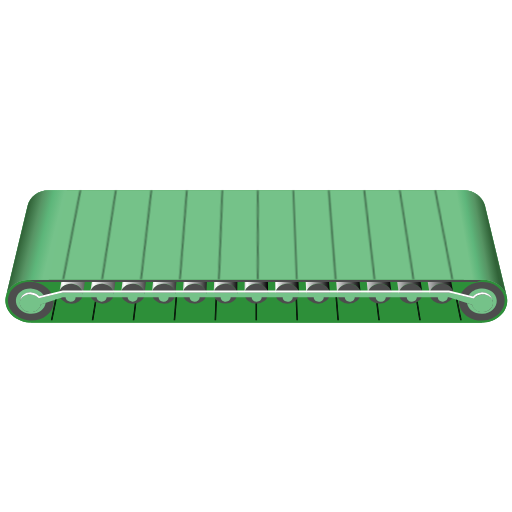
t = 0.00 s
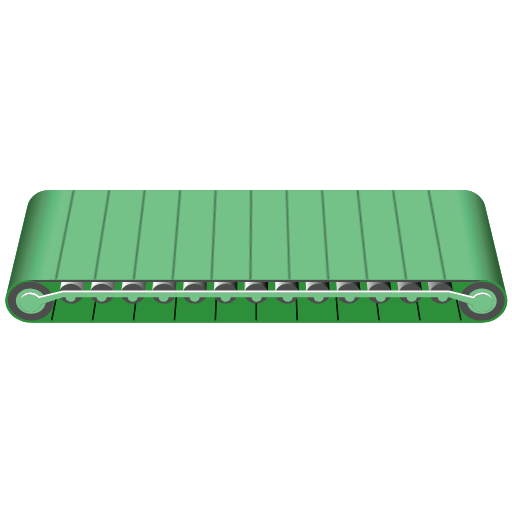
t = 0.09 s
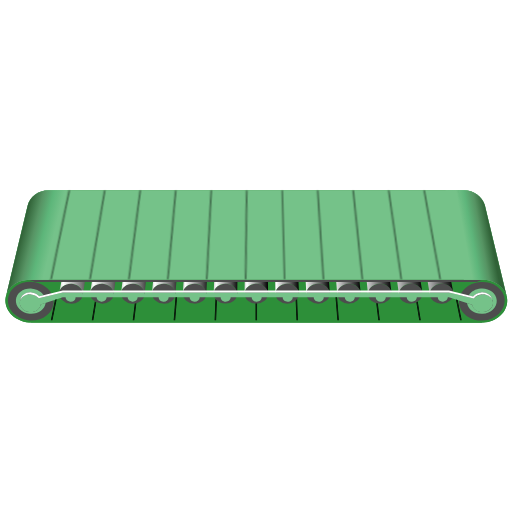
t = 0.16 s
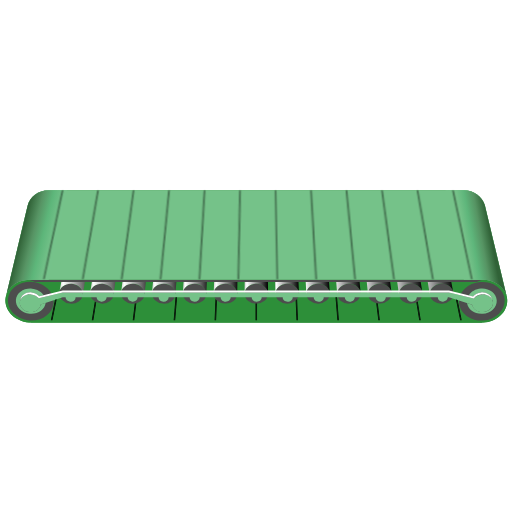
t = 0.25 s
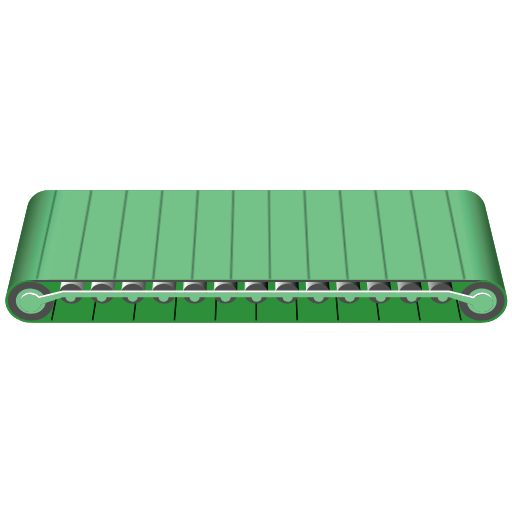
t = 0.34 s
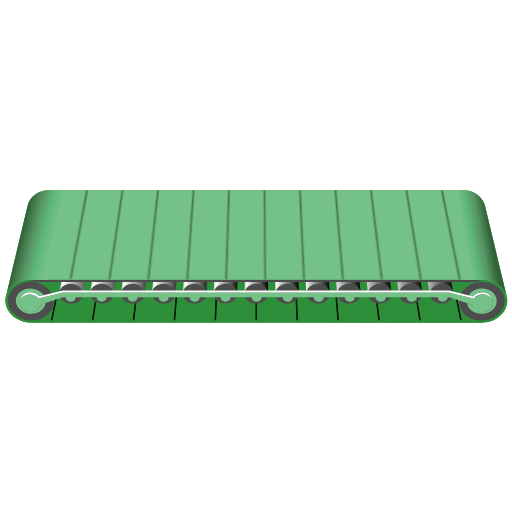
t = 0.41 s

The animated SVG that drew these frames (rendered in a browser with its animation timeline set to each time). Animation: 1 CSS @keyframes rule; one cycle of 0.50 s, repeats indefinitely.

<?xml version="1.0" encoding="UTF-8" standalone="no"?>
<svg
   version="1.1"
   id="Layer_1"
   x="0px"
   y="0px"
   viewBox="0 0 100 100"
   xml:space="preserve"
   sodipodi:docname="conveyor3_green_anim_rev.svg"
   inkscape:version="1.4.4 (dcaf3e7, 2026-05-05)"
   xmlns:inkscape="http://www.inkscape.org/namespaces/inkscape"
   xmlns:sodipodi="http://sodipodi.sourceforge.net/DTD/sodipodi-0.dtd"
   xmlns="http://www.w3.org/2000/svg"
   xmlns:svg="http://www.w3.org/2000/svg"><defs
   id="defs113" /><sodipodi:namedview
   id="namedview113"
   pagecolor="#505050"
   bordercolor="#ffffff"
   borderopacity="1"
   inkscape:showpageshadow="0"
   inkscape:pageopacity="0"
   inkscape:pagecheckerboard="1"
   inkscape:deskcolor="#505050"
   inkscape:zoom="4"
   inkscape:cx="71.124999"
   inkscape:cy="78.874999"
   inkscape:window-width="1920"
   inkscape:window-height="1009"
   inkscape:window-x="-8"
   inkscape:window-y="-4"
   inkscape:window-maximized="1"
   inkscape:current-layer="g113" />
<style
   type="text/css"
   id="style1">
/* ===========================================================================
   COME FUNZIONA L'ANIMAZIONE DEL NASTRO
   Le linee del tappeto non sono parallele: sono in prospettiva e convergono
   tutte in un unico PUNTO DI FUGA  V = (51.2926, 8.751).
   Percio' far avanzare il nastro NON e' una traslazione, ma un TAGLIO (skewX)
   attorno a V:
     - V resta fermo;
     - il bordo in basso trasla di esattamente un passo (7.3186);
     - di conseguenza ogni linea assume l'inclinazione ESATTA della successiva.
   Dopo un passo il disegno e' identico a quello iniziale, quindi il ciclo
   riparte senza scatti.
   Gli angoli 3.31 / 6.60 / 9.84 sono gli atan() di 1/4, 1/2, 3/4 del passo:
   servono a rendere la velocita' costante (senza, rallenterebbe a meta' passo).
   VELOCITA': un passo ogni 0.5s -&gt; cambiare solo &quot;0.5s&quot;.
   NB: l'animazione e' su #linee-anim (gruppo interno) e NON su #linee-scroll,
   perche' una transform CSS sostituirebbe quella scritta nell'attributo.
   =========================================================================== */
#linee-anim { animation: nastro-scorri 0.5s linear infinite reverse; }
@keyframes nastro-scorri {
  0%   { transform: translate(51.2926px,8.751px) skewX(0deg)       translate(-51.2926px,-8.751px); }
  25%  { transform: translate(51.2926px,8.751px) skewX(3.3095deg)  translate(-51.2926px,-8.751px); }
  50%  { transform: translate(51.2926px,8.751px) skewX(6.5970deg)  translate(-51.2926px,-8.751px); }
  75%  { transform: translate(51.2926px,8.751px) skewX(9.8415deg)  translate(-51.2926px,-8.751px); }
  100% { transform: translate(51.2926px,8.751px) skewX(13.0236deg) translate(-51.2926px,-8.751px); }
}
</style><desc
   id="desc1">Copyright Opto 22</desc> 
<g
   id="g113">
<g
   id="shape">
	<path
   fill="#2d8f39"
   d="M5.638,62.999C2.905,62.75,0.86,60.68,1.07,58.376c0.026-0.288,0.086-0.566,0.177-0.832l4.133-17.323   c0.393-1.753,2.095-3.071,4.134-3.071h81.039c1.981,0,3.647,1.229,4.131,2.896l4.285,17.849c0.045,0.188,0.075,0.381,0.089,0.578   c0.165,2.308-1.921,4.338-4.658,4.533c-0.119,0.009-0.238,0.013-0.356,0.015L5.638,62.999z"
   id="path1" />
	<path
   fill="#2d8f39"
   d="M6.298,63.023c-0.217,0.004-0.437-0.003-0.659-0.023C2.905,62.75,0.86,60.68,1.07,58.376   c0.026-0.288,0.086-0.566,0.177-0.832c0.571-1.673,2.349-2.851,4.442-2.912l88.525,0c2.327-0.005,4.3,1.364,4.754,3.262   c0.045,0.188,0.075,0.381,0.089,0.578c0.165,2.308-1.921,4.338-4.658,4.533c-0.119,0.009-0.238,0.013-0.356,0.015L6.298,63.023z"
   id="path2" />
</g>
<g
   id="dark">
	<path
   d="M10.472,59.233c-0.189,2.074-2.336,3.574-4.796,3.349c-2.46-0.224-4.301-2.087-4.112-4.161   c0.024-0.259,0.078-0.51,0.159-0.749c0.571-1.673,2.484-2.797,4.637-2.601C8.82,55.296,10.661,57.159,10.472,59.233z"
   fill="#4d4d4d"
   id="path3" />
	<ellipse
   transform="matrix(0.9975 -0.0712 0.0712 0.9975 -3.9503 6.8504)"
   cx="94.1"
   cy="58.827"
   rx="4.472"
   ry="3.771"
   fill="#4d4d4d"
   id="ellipse3" />
	<g
   fill="#4d4d4d"
   id="g16">
		<ellipse
   transform="matrix(0.9959 0.0907 -0.0907 0.9959 5.2621 -1.0225)"
   cx="13.878"
   cy="57.365"
   rx="2.304"
   ry="1.943"
   fill="#4d4d4d"
   id="ellipse4" />
		<ellipse
   transform="matrix(0.997 0.0773 -0.0773 0.997 4.4947 -1.3675)"
   cx="19.908"
   cy="57.365"
   rx="2.302"
   ry="1.941"
   fill="#4d4d4d"
   id="ellipse5" />
		<ellipse
   transform="matrix(0.998 0.0639 -0.0639 0.998 3.7162 -1.5393)"
   cx="25.938"
   cy="57.365"
   rx="2.3"
   ry="1.939"
   fill="#4d4d4d"
   id="ellipse6" />
		<ellipse
   transform="matrix(0.9987 0.0504 -0.0504 0.9987 2.9301 -1.5374)"
   cx="31.969"
   cy="57.365"
   rx="2.299"
   ry="1.938"
   fill="#4d4d4d"
   id="ellipse7" />
		<ellipse
   transform="matrix(0.9993 0.0369 -0.0369 0.9993 2.1402 -1.3616)"
   cx="37.999"
   cy="57.365"
   rx="2.298"
   ry="1.937"
   fill="#4d4d4d"
   id="ellipse8" />
		<ellipse
   transform="matrix(0.9997 0.0233 -0.0233 0.9997 1.3503 -1.0116)"
   cx="44.029"
   cy="57.365"
   rx="2.297"
   ry="1.937"
   fill="#4d4d4d"
   id="ellipse9" />
		<ellipse
   transform="matrix(1 0.0098 -0.0098 1 0.5641 -0.4874)"
   cx="50.059"
   cy="57.365"
   rx="2.297"
   ry="1.937"
   fill="#4d4d4d"
   id="ellipse10" />
		<ellipse
   transform="matrix(1 -0.0037 0.0037 1 -0.2146 0.2106)"
   cx="56.09"
   cy="57.365"
   rx="2.297"
   ry="1.937"
   fill="#4d4d4d"
   id="ellipse11" />
		<ellipse
   transform="matrix(0.9999 -0.0173 0.0173 0.9999 -0.9821 1.0821)"
   cx="62.12"
   cy="57.365"
   rx="2.298"
   ry="1.937"
   fill="#4d4d4d"
   id="ellipse12" />
		<ellipse
   transform="matrix(0.9995 -0.0308 0.0308 0.9995 -1.7346 2.1264)"
   cx="68.15"
   cy="57.365"
   rx="2.299"
   ry="1.938"
   fill="#4d4d4d"
   id="ellipse13" />
		<ellipse
   transform="matrix(0.999 -0.0443 0.0443 0.999 -2.4686 3.3427)"
   cx="74.181"
   cy="57.365"
   rx="2.3"
   ry="1.939"
   fill="#4d4d4d"
   id="ellipse14" />
		<ellipse
   transform="matrix(0.9983 -0.0578 0.0578 0.9983 -3.1803 4.73)"
   cx="80.211"
   cy="57.365"
   rx="2.302"
   ry="1.941"
   fill="#4d4d4d"
   id="ellipse15" />
		<ellipse
   transform="matrix(0.9975 -0.0712 0.0712 0.9975 -3.8662 6.2871)"
   cx="86.241"
   cy="57.365"
   rx="2.304"
   ry="1.943"
   fill="#4d4d4d"
   id="ellipse16" />
	</g>
	<polygon
   fill="#4d4d4d"
   points="6.847,55.076 93.093,55.076 94.214,54.633 5.689,54.632  "
   id="polygon16" />
</g>
<g
   id="light">
	<path
   fill="#75c289"
   d="M5.379,40.221c0.393-1.753,2.095-3.071,4.134-3.071h81.039c1.981,0,3.647,1.229,4.131,2.896l4.285,17.849   c-0.454-1.898-2.427-3.267-4.754-3.262l-88.525,0c-2.093,0.061-3.871,1.239-4.442,2.912L5.379,40.221z"
   id="path16" />
	<path
   fill="#75c289"
   d="M93.925,56.369c-1.037,0.074-1.909,0.599-2.377,1.324l0.858,0.207c0.344-0.438,0.911-0.746,1.572-0.793   c1.041-0.074,1.946,0.522,2.131,1.363c0.099,0.184,0.163,0.386,0.179,0.602c0.068,0.95-0.791,1.786-1.918,1.866   c-1.037,0.074-1.937-0.518-2.127-1.354c-0.015-0.027-0.027-0.056-0.04-0.084l-0.988-0.315c0.186,1.279,1.513,2.211,3.062,2.1   c1.61-0.115,2.837-1.309,2.74-2.666S95.535,56.254,93.925,56.369z"
   id="path17" />
	<path
   fill="#75c289"
   d="M7.951,59.449c-0.114,0.924-1.081,1.586-2.187,1.486c-1.125-0.103-1.968-0.955-1.881-1.904   c0.013-0.144,0.049-0.28,0.101-0.41c0.099-0.938,1.074-1.614,2.191-1.512c0.627,0.057,1.166,0.348,1.506,0.758l0.863-0.208   c-0.466-0.692-1.305-1.195-2.302-1.286c-1.608-0.146-3.011,0.834-3.135,2.189c-0.123,1.355,1.08,2.573,2.687,2.72   c1.589,0.145,2.974-0.813,3.125-2.144L7.951,59.449z"
   id="path18" />
	<path
   fill="#75c289"
   d="M96.288,59.071c-0.068-0.95-1.037-1.656-2.164-1.575c-0.661,0.047-1.228,0.355-1.572,0.793l-4.867-1.138   H12.266l-4.683,1.106c-0.34-0.41-0.878-0.701-1.506-0.758c-1.125-0.103-2.108,0.584-2.194,1.532   c-0.086,0.949,0.756,1.801,1.881,1.904c1.107,0.101,2.073-0.561,2.187-1.486l4.315-1.389h0.54   c-0.007,0.432,0.381,0.811,0.899,0.858c0.539,0.049,1.009-0.279,1.05-0.733c0.004-0.042,0-0.084-0.004-0.125h4.113   c-0.009,0.438,0.387,0.818,0.91,0.859c0.539,0.042,1.004-0.293,1.039-0.747c0.003-0.038-0.002-0.075-0.005-0.112h4.114   c-0.012,0.443,0.393,0.825,0.922,0.859c0.539,0.034,0.999-0.306,1.028-0.76c0.002-0.033-0.003-0.066-0.005-0.099h4.114   c-0.014,0.449,0.4,0.832,0.933,0.859c0.539,0.027,0.994-0.319,1.017-0.773c0.001-0.029-0.004-0.057-0.006-0.085h4.113c0,0,0,0,0,0   c-0.017,0.454,0.407,0.839,0.946,0.859c0.539,0.02,0.989-0.332,1.006-0.787c0.001-0.025-0.004-0.048-0.006-0.072H43.1   c0,0.005-0.002,0.009-0.002,0.013c-0.011,0.454,0.418,0.833,0.957,0.846c0.539,0.013,0.985-0.346,0.995-0.8   c0-0.02-0.004-0.039-0.006-0.059h4.116c0,0.009-0.003,0.017-0.003,0.027c-0.004,0.455,0.429,0.827,0.968,0.833   c0.539,0.005,0.98-0.359,0.984-0.813c0-0.016-0.004-0.03-0.005-0.046h4.116c-0.001,0.013-0.005,0.026-0.005,0.04   c0.002,0.455,0.44,0.821,0.979,0.819c0.539-0.002,0.975-0.372,0.973-0.827c0-0.011-0.003-0.021-0.004-0.032h4.116   c-0.001,0.018-0.006,0.035-0.005,0.053c0.008,0.455,0.451,0.816,0.991,0.806c0.539-0.009,0.97-0.385,0.962-0.84   c0-0.007-0.002-0.013-0.003-0.019h4.114c-0.001,0.022-0.007,0.044-0.006,0.066c0.014,0.455,0.463,0.81,1.002,0.793   s0.965-0.399,0.951-0.853c0-0.002-0.001-0.004-0.001-0.006h4.112c-0.002,0.027-0.007,0.052-0.006,0.079   c0.02,0.455,0.474,0.804,1.013,0.78c0.536-0.024,0.955-0.408,0.94-0.86h4.112c-0.002,0.031-0.007,0.061-0.006,0.093   c0.026,0.455,0.485,0.798,1.024,0.767c0.531-0.031,0.941-0.414,0.928-0.86h4.111c-0.003,0.035-0.008,0.07-0.005,0.106   c0.032,0.455,0.496,0.792,1.036,0.754c0.526-0.038,0.927-0.419,0.916-0.86h0.225l4.54,1.447c0.151,0.876,1.076,1.507,2.145,1.43   C95.497,60.857,96.355,60.021,96.288,59.071z"
   id="path19" />
</g>
<g
   id="linear">
	<linearGradient
   class="linear"
   id="SVGID_1_"
   gradientUnits="userSpaceOnUse"
   x1="11.5828"
   y1="56.324902"
   x2="19.0765"
   y2="56.324902">
		
		
		
		
		
		
		
		
		
		
	<stop
   offset="0"
   stop-color="#ccc"
   id="stop19" /><stop
   offset="0.1"
   stop-color="#fff"
   id="stop20" /><stop
   offset="1"
   stop-color="#000"
   id="stop21" /></linearGradient>
	<path
   class="linear"
   fill="url(#SVGID_1_)"
   d="m 11.583,57.156 c 0.097,-1.069 1.204,-1.841 2.471,-1.726 1.267,0.115 2.216,1.075 2.119,2.144 l 0.406,-2.499 h -4.611 z"
   id="path21"
   style="fill:url(#SVGID_1_)" />
	<linearGradient
   class="linear"
   id="SVGID_2_"
   gradientUnits="userSpaceOnUse"
   x1="17.6127"
   y1="56.309399"
   x2="24.5898"
   y2="56.309399">
		
		
		
		
		
		
		
		
		
		
	<stop
   offset="0"
   stop-color="#ccc"
   id="stop22" /><stop
   offset="0.1"
   stop-color="#fff"
   id="stop23" /><stop
   offset="1"
   stop-color="#000"
   id="stop24" /></linearGradient>
	<path
   class="linear"
   fill="url(#SVGID_2_)"
   d="m 17.613,57.187 c 0.083,-1.069 1.178,-1.855 2.445,-1.757 1.268,0.098 2.228,1.044 2.145,2.113 l 0.329,-2.468 h -4.591 z"
   id="path24"
   style="fill:url(#SVGID_2_)" />
	<linearGradient
   class="linear"
   id="SVGID_3_"
   gradientUnits="userSpaceOnUse"
   x1="23.642799"
   y1="56.2938"
   x2="30.1033"
   y2="56.2938">
		
		
		
		
		
		
		
		
		
		
	<stop
   offset="0"
   stop-color="#ccc"
   id="stop25" /><stop
   offset="0.1"
   stop-color="#fff"
   id="stop26" /><stop
   offset="1"
   stop-color="#000"
   id="stop27" /></linearGradient>
	<path
   class="linear"
   fill="url(#SVGID_3_)"
   d="m 23.643,57.218 c 0.068,-1.069 1.152,-1.87 2.419,-1.789 1.268,0.081 2.24,1.013 2.172,2.082 l 0.255,-2.437 h -4.574 z"
   id="path27"
   style="fill:url(#SVGID_3_)" />
	<linearGradient
   class="linear"
   id="SVGID_4_"
   gradientUnits="userSpaceOnUse"
   x1="29.672701"
   y1="56.278301"
   x2="35.617001"
   y2="56.278301">
		
		
		
		
		
		
		
		
		
		
	<stop
   offset="0"
   stop-color="#ccc"
   id="stop28" /><stop
   offset="0.1"
   stop-color="#fff"
   id="stop29" /><stop
   offset="1"
   stop-color="#000"
   id="stop30" /></linearGradient>
	<path
   class="linear"
   fill="url(#SVGID_4_)"
   d="m 29.673,57.249 c 0.054,-1.069 1.125,-1.884 2.393,-1.82 1.268,0.064 2.252,0.982 2.198,2.051 l 0.182,-2.405 h -4.561 z"
   id="path30"
   style="fill:url(#SVGID_4_)" />
	<linearGradient
   class="linear"
   id="SVGID_5_"
   gradientUnits="userSpaceOnUse"
   x1="35.702702"
   y1="56.262699"
   x2="41.131001"
   y2="56.262699">
		
		
		
		
		
		
		
		
		
		
	<stop
   offset="0"
   stop-color="#ccc"
   id="stop31" /><stop
   offset="0.1"
   stop-color="#fff"
   id="stop32" /><stop
   offset="1"
   stop-color="#000"
   id="stop33" /></linearGradient>
	<path
   class="linear"
   fill="url(#SVGID_5_)"
   d="m 35.703,57.28 c 0.039,-1.069 1.099,-1.898 2.368,-1.851 1.268,0.047 2.264,0.951 2.225,2.021 l 0.111,-2.374 h -4.552 z"
   id="path33"
   style="fill:url(#SVGID_5_)" />
	<linearGradient
   class="linear"
   id="SVGID_6_"
   gradientUnits="userSpaceOnUse"
   x1="41.7327"
   y1="56.2472"
   x2="46.645401"
   y2="56.2472">
		
		
		
		
		
		
		
		
		
		
	<stop
   offset="0"
   stop-color="#ccc"
   id="stop34" /><stop
   offset="0.1"
   stop-color="#fff"
   id="stop35" /><stop
   offset="1"
   stop-color="#000"
   id="stop36" /></linearGradient>
	<path
   class="linear"
   fill="url(#SVGID_6_)"
   d="m 41.733,57.312 c 0.025,-1.069 1.073,-1.912 2.342,-1.883 1.269,0.029 2.276,0.92 2.251,1.99 l 0.042,-2.343 h -4.546 z"
   id="path36"
   style="fill:url(#SVGID_6_)" />
	<linearGradient
   class="linear"
   id="SVGID_7_"
   gradientUnits="userSpaceOnUse"
   x1="47.762699"
   y1="56.231602"
   x2="52.3563"
   y2="56.231602">
		
		
		
		
		
		
		
		
		
		
	<stop
   offset="0"
   stop-color="#ccc"
   id="stop37" /><stop
   offset="0.1"
   stop-color="#fff"
   id="stop38" /><stop
   offset="1"
   stop-color="#000"
   id="stop39" /></linearGradient>
	<path
   class="linear"
   fill="url(#SVGID_7_)"
   d="m 47.763,57.343 c 0.01,-1.07 1.047,-1.926 2.316,-1.914 1.268,0.012 2.288,0.889 2.278,1.959 l -0.025,-2.312 h -4.543 z"
   id="path39"
   style="fill:url(#SVGID_7_)" />
	<linearGradient
   class="linear"
   id="SVGID_8_"
   gradientUnits="userSpaceOnUse"
   x1="53.473499"
   y1="56.224701"
   x2="58.386799"
   y2="56.224701">
		
		
		
		
		
		
		
		
		
		
	<stop
   offset="0"
   stop-color="#ccc"
   id="stop40" /><stop
   offset="0.1"
   stop-color="#fff"
   id="stop41" /><stop
   offset="1"
   stop-color="#000"
   id="stop42" /></linearGradient>
	<path
   class="linear"
   fill="url(#SVGID_8_)"
   d="m 53.793,57.374 c -0.004,-1.07 1.021,-1.941 2.29,-1.945 1.269,-0.004 2.3,0.858 2.304,1.928 l -0.091,-2.281 h -4.544 z"
   id="path42"
   style="fill:url(#SVGID_8_)" />
	<linearGradient
   class="linear"
   id="SVGID_9_"
   gradientUnits="userSpaceOnUse"
   x1="58.987701"
   y1="56.2402"
   x2="64.417397"
   y2="56.2402">
		
		
		
		
		
		
		
		
		
		
	<stop
   offset="0"
   stop-color="#ccc"
   id="stop43" /><stop
   offset="0.1"
   stop-color="#fff"
   id="stop44" /><stop
   offset="1"
   stop-color="#000"
   id="stop45" /></linearGradient>
	<path
   class="linear"
   fill="url(#SVGID_9_)"
   d="m 59.823,57.405 c -0.018,-1.07 0.995,-1.955 2.264,-1.977 1.269,-0.022 2.312,0.828 2.331,1.897 l -0.155,-2.25 h -4.549 z"
   id="path45"
   style="fill:url(#SVGID_9_)" />
	<linearGradient
   class="linear"
   id="SVGID_10_"
   gradientUnits="userSpaceOnUse"
   x1="64.501503"
   y1="56.255798"
   x2="70.448097"
   y2="56.255798">
		
		
		
		
		
		
		
		
		
		
	<stop
   offset="0"
   stop-color="#ccc"
   id="stop46" /><stop
   offset="0.1"
   stop-color="#fff"
   id="stop47" /><stop
   offset="1"
   stop-color="#000"
   id="stop48" /></linearGradient>
	<path
   class="linear"
   fill="url(#SVGID_10_)"
   d="m 65.853,57.436 c -0.033,-1.07 0.969,-1.969 2.238,-2.008 1.269,-0.039 2.324,0.797 2.357,1.866 l -0.217,-2.219 h -4.557 z"
   id="path48"
   style="fill:url(#SVGID_10_)" />
	<linearGradient
   class="linear"
   id="SVGID_11_"
   gradientUnits="userSpaceOnUse"
   x1="70.015198"
   y1="56.271301"
   x2="76.4786"
   y2="56.271301">
		
		
		
		
		
		
		
		
		
		
	<stop
   offset="0"
   stop-color="#ccc"
   id="stop49" /><stop
   offset="0.1"
   stop-color="#fff"
   id="stop50" /><stop
   offset="1"
   stop-color="#000"
   id="stop51" /></linearGradient>
	<path
   class="linear"
   fill="url(#SVGID_11_)"
   d="m 71.883,57.467 c -0.047,-1.07 0.943,-1.983 2.212,-2.039 1.269,-0.056 2.336,0.766 2.384,1.836 l -0.277,-2.188 h -4.569 z"
   id="path51"
   style="fill:url(#SVGID_11_)" />
	<linearGradient
   class="linear"
   id="SVGID_12_"
   gradientUnits="userSpaceOnUse"
   x1="75.528503"
   y1="56.2869"
   x2="82.509201"
   y2="56.2869">
		
		
		
		
		
		
		
		
		
		
	<stop
   offset="0"
   stop-color="#ccc"
   id="stop52" /><stop
   offset="0.1"
   stop-color="#fff"
   id="stop53" /><stop
   offset="1"
   stop-color="#000"
   id="stop54" /></linearGradient>
	<path
   class="linear"
   fill="url(#SVGID_12_)"
   d="m 77.913,57.498 c -0.062,-1.07 0.917,-1.997 2.186,-2.071 1.269,-0.074 2.349,0.735 2.41,1.805 l -0.336,-2.157 h -4.584 z"
   id="path54"
   style="fill:url(#SVGID_12_)" />
	<linearGradient
   class="linear"
   id="SVGID_13_"
   gradientUnits="userSpaceOnUse"
   x1="81.041496"
   y1="56.302399"
   x2="88.539902"
   y2="56.302399">
		
		
		
		
		
		
		
		
		
		
	<stop
   offset="0"
   stop-color="#ccc"
   id="stop55" /><stop
   offset="0.1"
   stop-color="#fff"
   id="stop56" /><stop
   offset="1"
   stop-color="#000"
   id="stop57" /></linearGradient>
	<path
   class="linear"
   fill="url(#SVGID_13_)"
   d="m 83.544,55.076 0.398,2.454 c -0.076,-1.07 0.891,-2.011 2.16,-2.102 1.269,-0.091 2.361,0.704 2.437,1.774 l -0.393,-2.125 h -4.602 z"
   id="path57"
   style="fill:url(#SVGID_13_)" />
	<linearGradient
   class="linear"
   id="SVGID_14_"
   gradientUnits="userSpaceOnUse"
   x1="10"
   y1="48"
   x2="4"
   y2="46.5">
		
		
	<stop
   offset="0"
   stop-color="#ccc"
   id="stop58"
   style="stop-color:#75c28a;stop-opacity:1;" /><stop
   offset="0.33427763"
   stop-color="#ccc"
   id="stop7"
   style="stop-color:#5db67a;stop-opacity:1;" /><stop
   offset="0.6402266"
   stop-color="#ccc"
   id="stop8"
   style="stop-color:#579464;stop-opacity:1;" /><stop
   offset="1"
   stop-color="#000"
   id="stop59"
   style="stop-color:#316338;stop-opacity:1;" /></linearGradient>
	<path
   class="linear"
   fill="url(#SVGID_14_)"
   d="m 9.513,37.149 c -2.039,0 -3.74,1.319 -4.134,3.072 L 1.247,57.544 c 0.571,-1.673 2.349,-2.851 4.442,-2.912 h 3.827 l 3.57,-17.483 z"
   id="path59"
   style="fill:url(#SVGID_14_)" />
	<linearGradient
   class="linear"
   id="SVGID_15_"
   gradientUnits="userSpaceOnUse"
   x1="91"
   y1="47.823502"
   x2="96"
   y2="46.895302">
		
		
	<stop
   offset="0"
   stop-color="#ccc"
   id="stop60"
   style="stop-color:#75c289;stop-opacity:1;" /><stop
   offset="0.29320112"
   stop-color="#ccc"
   id="stop2"
   style="stop-color:#5eb67b;stop-opacity:1;" /><stop
   offset="0.63456094"
   stop-color="#ccc"
   id="stop1"
   style="stop-color:#569463;stop-opacity:1;" /><stop
   offset="1"
   stop-color="#000"
   id="stop61"
   style="stop-color:#306237;stop-opacity:1;" /></linearGradient>
	<path
   class="linear"
   fill="url(#SVGID_15_)"
   d="m 94.683,40.045 c -0.484,-1.667 -2.15,-2.896 -4.131,-2.896 h -3.524 l 3.57,17.483 h 3.616 c 2.327,-0.005 4.3,1.364 4.754,3.262 z"
   id="path61"
   style="fill:url(#SVGID_15_)" />
</g>
<g
   id="shadow">
	
	
	
	
	
	
	
	
	
	
	
	
	
	
	
	
	
	
	
	
	
	
	
	
		<polygon
   fill="#000"
   points="90.029,62.533 90.178,62.533 89.375,58.599 89.215,58.548   "
   id="polygon83" />
		<polygon
   fill="#000"
   points="89.056,58.497 89.88,62.533 90.029,62.533 89.215,58.548   "
   id="polygon84" />
		<polygon
   fill="#000"
   points="65.534,58.06 65.899,62.533 66.046,62.533 65.68,58.06   "
   id="polygon85" />
		<polygon
   fill="#000"
   points="66.046,62.533 66.192,62.533 65.827,58.06 65.68,58.06   "
   id="polygon86" />
		<polygon
   fill="#000"
   points="34.287,58.06 33.922,62.533 34.068,62.533 34.433,58.06   "
   id="polygon87" />
		<polygon
   fill="#000"
   points="34.068,62.533 34.215,62.533 34.58,58.06 34.433,58.06   "
   id="polygon88" />
		<polygon
   fill="#000"
   points="10.085,62.533 10.234,62.533 11.069,58.445 10.909,58.497   "
   id="polygon89" />
		<polygon
   fill="#000"
   points="10.749,58.548 9.936,62.533 10.085,62.533 10.909,58.497   "
   id="polygon90" />
		<path
   fill="#000"
   d="M18.527,58.885l-0.596,3.647h0.148l0.583-3.572C18.618,58.935,18.57,58.913,18.527,58.885z"
   id="path90" />
		<path
   fill="#000"
   d="M18.079,62.533h0.148l0.571-3.497c-0.047-0.023-0.091-0.05-0.136-0.075L18.079,62.533z"
   id="path91" />
		<path
   fill="#000"
   d="M26.325,59.282l-0.398,3.251h0.147l0.402-3.28C26.425,59.262,26.376,59.276,26.325,59.282z"
   id="path92" />
		<path
   fill="#000"
   d="M26.074,62.533h0.147l0.405-3.309c-0.049,0.012-0.1,0.02-0.151,0.029L26.074,62.533z"
   id="path93" />
		<path
   fill="#000"
   d="M42.086,58.381l-0.17,4.152h0.146l0.163-3.994C42.178,58.486,42.127,58.437,42.086,58.381z"
   id="path94" />
		<path
   fill="#000"
   d="M42.063,62.533h0.146l0.157-3.844c-0.052-0.046-0.094-0.1-0.14-0.15L42.063,62.533z"
   id="path95" />
		<path
   fill="#000"
   d="M50.041,59.302c-0.044,0-0.086-0.01-0.13-0.012v3.243h0.146V59.3C50.051,59.3,50.046,59.302,50.041,59.302    z"
   id="path96" />
		<path
   fill="#000"
   d="M50.057,62.533h0.146v-3.243c-0.049,0.002-0.096,0.011-0.146,0.011V62.533z"
   id="path97" />
		<path
   fill="#000"
   d="M57.749,58.698l0.157,3.834h0.146l-0.162-3.979C57.843,58.603,57.799,58.653,57.749,58.698z"
   id="path98" />
		<path
   fill="#000"
   d="M57.889,58.554l0.162,3.979h0.146l-0.169-4.139C57.986,58.45,57.938,58.502,57.889,58.554z"
   id="path99" />
		<path
   fill="#000"
   d="M73.487,59.216l0.406,3.317h0.147l-0.402-3.284C73.587,59.239,73.536,59.229,73.487,59.216z"
   id="path100" />
		<path
   fill="#000"
   d="M73.638,59.249l0.402,3.284h0.147l-0.398-3.252C73.737,59.274,73.689,59.258,73.638,59.249z"
   id="path101" />
		<path
   fill="#000"
   d="M81.316,59.042l0.57,3.491h0.148l-0.582-3.563C81.408,58.995,81.363,59.02,81.316,59.042z"
   id="path102" />
		<path
   fill="#000"
   d="M81.453,58.97l0.582,3.563h0.148l-0.594-3.635C81.547,58.925,81.497,58.945,81.453,58.97z"
   id="path103" />
</g>
<g
   id="hlight">
		<path
   fill="#fff"
   d="M92.339,59.865c0.015,0.034,0.035,0.064,0.053,0.097C92.374,59.929,92.354,59.898,92.339,59.865z"
   id="path104" />
		<path
   fill="#fff"
   d="M92.225,59.507L92.202,59.5c0.013,0.028,0.026,0.057,0.04,0.084c0.007,0.029,0.021,0.055,0.029,0.084    C92.256,59.614,92.234,59.563,92.225,59.507z"
   id="path105" />
		<path
   fill="#fff"
   d="M92.5,60.142c0.022,0.031,0.05,0.058,0.074,0.088C92.549,60.201,92.522,60.173,92.5,60.142z"
   id="path106" />
		<path
   fill="#fff"
   d="M96.225,58.747c0.032,0.104,0.054,0.212,0.062,0.323C96.28,58.959,96.258,58.851,96.225,58.747z"
   id="path107" />
		<path
   fill="#fff"
   d="M6.077,57.498c0.627,0.057,1.166,0.348,1.506,0.758l4.683-1.106h75.419l4.867,1.138    c0.344-0.438,0.911-0.746,1.572-0.793c0.924-0.066,1.733,0.4,2.035,1.093c-0.017-0.039-0.029-0.081-0.05-0.119    c-0.185-0.841-1.09-1.438-2.131-1.363c-0.661,0.047-1.228,0.355-1.572,0.793l-4.72-1.138H12.266l-4.585,1.106    c-0.34-0.41-0.878-0.701-1.506-0.758c-1.117-0.102-2.092,0.574-2.191,1.512c-0.003,0.006-0.002,0.014-0.005,0.02    C4.26,57.903,5.114,57.411,6.077,57.498z"
   id="path108" />
		<path
   fill="#fff"
   d="M93.846,60.911c-0.077-0.011-0.155-0.021-0.229-0.04C93.69,60.89,93.768,60.899,93.846,60.911z"
   id="path109" />
		<path
   fill="#fff"
   d="M93.108,60.665c-0.044-0.024-0.09-0.046-0.132-0.073C93.018,60.62,93.064,60.641,93.108,60.665z"
   id="path110" />
		<path
   fill="#fff"
   d="M92.714,60.386c0.031,0.029,0.067,0.054,0.101,0.082C92.781,60.44,92.745,60.415,92.714,60.386z"
   id="path111" />
		<path
   fill="#fff"
   d="M93.453,60.816c-0.058-0.02-0.118-0.036-0.173-0.06C93.335,60.78,93.394,60.796,93.453,60.816z"
   id="path112" />
		<path
   fill="#fff"
   d="M94.369,60.937c-0.132,0.009-0.261,0.008-0.387-0.004C94.108,60.945,94.238,60.947,94.369,60.937z"
   id="path113" />
</g>
<clipPath
   id="beltClip">
    <!-- SAGOMA DEL TAPPETO: e' un TRAPEZIO (in alto piu' stretto che in basso),
         non un rettangolo. Con il rettangolo le linee comparivano/sparivano
         fuori dal nastro, negli angoli lasciati scoperti alle due estremita'. -->
    <polygon
   id="beltShape"
   points="13.17017,37.59417 86.68067,37.59417 90.00000,40.40006 9.70154,40.39990" />
  </clipPath>
<g
   id="belt-band"
   clip-path="url(#beltClip)"
   transform="matrix(1.070887,0,0,6.2439235,-3.4022527,-197.62151)">
<g
   id="linee-scroll"
   transform="matrix(0.9699391,0,0,1,0.43645495,0)">
<g
   id="linee-anim">
  <!-- Linea di ingresso: il clip la tiene nascosta finche' non entra nel tappeto. -->
  <polygon
   fill="#000000"
   points="5.9314,37.149 5.7324,37.149 1.4476,54.632 1.6466,54.632 "
   id="ZEROTH_LINE_CLIP_1"
   style="opacity:0.427169"
   transform="matrix(0.90707062,0,0,0.16015571,5.8873419,31.642366)"
   inkscape:label="ZEROTH_LINE_CLIP_1" />
  <polygon
   fill="#000000"
   points="5.9314,37.149 1.6466,54.632 1.8456,54.632 6.1304,37.149 "
   id="ZEROTH_LINE_CLIP_2"
   style="opacity:0.427169"
   transform="matrix(0.90707062,0,0,0.16015571,5.8873419,31.642366)"
   inkscape:label="ZEROTH_LINE_CLIP_2" />


  <!-- Linee di ingresso (fuori dal clip): entrano da sinistra mentre
       l'ultima esce a destra, rendendo il ciclo perfettamente continuo. -->
  
  
  
  

	
	
	
	
	
	
	
	
	
	
	
	
	
	
	
	
<polygon
   fill="#000000"
   points="86.63,37.149 90.2,54.633 90.399,54.633 86.829,37.149 "
   id="ELEVENTH_LINE_CLIP_1"
   style="opacity:0.427169"
   transform="matrix(0.90707062,0,0,0.16015571,5.8873419,31.642366)"
   inkscape:label="ELEVENTH_LINE_CLIP_1" /><polygon
   fill="#000000"
   points="90.399,54.633 90.598,54.633 87.028,37.149 86.829,37.149 "
   id="ELEVENTH_LINE_CLIP_2"
   style="opacity:0.427169"
   transform="matrix(0.90707062,0,0,0.16015571,5.8873419,31.642366)"
   inkscape:label="ELEVENTH_LINE_CLIP_2" /><polygon
   fill="#000000"
   points="79.277,37.149 82.133,54.633 82.33,54.633 79.475,37.149 "
   id="TENTH_LINE_CLIP_1"
   style="opacity:0.427169"
   transform="matrix(0.90707062,0,0,0.16015571,5.8873419,31.642366)"
   inkscape:label="TENTH_LINE_CLIP_1" /><polygon
   fill="#000000"
   points="82.33,54.633 82.528,54.633 79.672,37.149 79.475,37.149 "
   id="TENTH_LINE_CLIP_2"
   style="opacity:0.427169"
   transform="matrix(0.90707062,0,0,0.16015571,5.8873419,31.642366)"
   inkscape:label="TENTH_LINE_CLIP_2" /><polygon
   fill="#000000"
   points="71.924,37.149 74.066,54.632 74.262,54.632 72.12,37.149 "
   id="NINETH_LINE_CLIP_1"
   style="opacity:0.427169"
   transform="matrix(0.90707062,0,0,0.16015571,5.8873419,31.642366)"
   inkscape:label="NINETH_LINE_CLIP_1" /><polygon
   fill="#000000"
   points="74.262,54.632 74.458,54.632 72.316,37.149 72.12,37.149 "
   id="NINETH_LINE_CLIP_2"
   style="opacity:0.427169"
   transform="matrix(0.90707062,0,0,0.16015571,5.8873419,31.642366)"
   inkscape:label="NINETH_LINE_CLIP_2" /><polygon
   fill="#000000"
   points="64.57,37.149 65.998,54.632 66.194,54.632 64.766,37.149 "
   id="EIGHTH_LINE_CLIP_1"
   style="opacity:0.427169"
   transform="matrix(0.90707062,0,0,0.16015571,5.8873419,31.642366)"
   inkscape:label="EIGHTH_LINE_CLIP_1" /><polygon
   fill="#000000"
   points="66.194,54.632 66.389,54.632 64.961,37.149 64.766,37.149 "
   id="EIGHTH_LINE_CLIP_2"
   style="opacity:0.427169"
   transform="matrix(0.90707062,0,0,0.16015571,5.8873419,31.642366)"
   inkscape:label="EIGHTH_LINE_CLIP_2" /><polygon
   fill="#000000"
   points="57.216,37.149 57.93,54.632 58.125,54.632 57.411,37.149 "
   id="SEVENTH_LINE_CLIP_1"
   style="opacity:0.427169"
   transform="matrix(0.90707062,0,0,0.16015571,5.8873419,31.642366)"
   inkscape:label="SEVENTH_LINE_CLIP_1" /><polygon
   fill="#000000"
   points="58.125,54.632 58.32,54.632 57.606,37.149 57.411,37.149 "
   id="polygon69-7"
   style="opacity:0.427169"
   transform="matrix(0.90707062,0,0,0.16015571,5.8873419,31.642366)"
   inkscape:label="SEVENTH_LINE_CLIP_2" /><rect
   x="51.115696"
   y="37.592026"
   fill="#000000"
   width="0.1605515"
   height="2.8000023"
   id="rect70-1"
   style="opacity:0.427169;stroke-width:0.381146"
   inkscape:label="SIXTH_LINE_CLIP_1" /><rect
   x="51.292576"
   y="37.592026"
   fill="#000000"
   width="0.1605515"
   height="2.8000023"
   id="SIXTH_LINE_CLIP_2"
   style="opacity:0.427169;stroke-width:0.381146"
   inkscape:label="SIXTH_LINE_CLIP_2" /><polygon
   fill="#000000"
   points="42.508,37.149 41.794,54.632 41.989,54.632 42.703,37.149 "
   id="FIFTH_LINE_CLIP_1"
   style="opacity:0.427169"
   transform="matrix(0.90707062,0,0,0.16015571,5.8873419,31.642366)"
   inkscape:label="FIFTH_LINE_CLIP_1" /><polygon
   fill="#000000"
   points="41.989,54.632 42.184,54.632 42.898,37.149 42.703,37.149 "
   id="FIFTH_LINE_CLIP_2"
   style="opacity:0.427169"
   transform="matrix(0.90707062,0,0,0.16015571,5.8873419,31.642366)"
   inkscape:label="FIFTH_LINE_CLIP_2" /><polygon
   fill="#000000"
   points="35.153,37.149 33.725,54.632 33.92,54.632 35.348,37.149 "
   id="FOURTH_LINE_CLIP_1"
   style="opacity:0.427169"
   transform="matrix(0.90707062,0,0,0.16015571,5.8873419,31.642366)"
   inkscape:label="FOURTH_LINE_CLIP_1" /><polygon
   fill="#000000"
   points="33.92,54.632 34.116,54.632 35.544,37.149 35.348,37.149 "
   id="FOURTH_LINE_CLIP_2"
   style="opacity:0.427169"
   transform="matrix(0.90707062,0,0,0.16015571,5.8873419,31.642366)"
   inkscape:label="FOURTH_LINE_CLIP_2" /><polygon
   fill="#000000"
   points="27.797,37.149 25.655,54.632 25.852,54.632 27.994,37.149 "
   id="THIRD_LINE_CLIP_1"
   style="opacity:0.427169"
   transform="matrix(0.90707062,0,0,0.16015571,5.8873419,31.642366)"
   inkscape:label="THIRD_LINE_CLIP_1" /><polygon
   fill="#000000"
   points="25.852,54.632 26.048,54.632 28.19,37.149 27.994,37.149 "
   id="THIRD_LINE_CLIP_2"
   style="opacity:0.427169"
   transform="matrix(0.90707062,0,0,0.16015571,5.8873419,31.642366)"
   inkscape:label="THIRD_LINE_CLIP_2" /><polygon
   fill="#000000"
   points="20.442,37.149 17.586,54.632 17.784,54.632 20.639,37.149 "
   id="SECOND_LINE_CLIP_1"
   style="opacity:0.427169"
   transform="matrix(0.90707062,0,0,0.16015571,5.8873419,31.642366)"
   inkscape:label="SECOND_LINE_CLIP_1" /><polygon
   fill="#000000"
   points="17.784,54.632 17.981,54.632 20.837,37.149 20.639,37.149 "
   id="SECOND_LINE_CLIP_2"
   style="opacity:0.427169"
   transform="matrix(0.90707062,0,0,0.16015571,5.8873419,31.642366)"
   inkscape:label="SECOND_LINE_CLIP_2" /><polygon
   fill="#000000"
   points="13.086,37.149 9.516,54.632 9.715,54.632 13.285,37.149 "
   id="polygon79-6"
   style="opacity:0.427169"
   transform="matrix(0.90707062,0,0,0.16015571,5.8873419,31.642366)"
   inkscape:label="FIRST_LINE_CLIP_1" /><polygon
   fill="#000000"
   points="9.715,54.632 9.914,54.632 13.484,37.149 13.285,37.149 "
   id="FIRST_LINE_CLIP_2"
   style="opacity:0.427169"
   transform="matrix(0.90707062,0,0,0.16015571,5.8873419,31.642366)"
   inkscape:label="FIRST_LINE_CLIP_2" /></g>
</g>
</g>
</g>
</svg>
